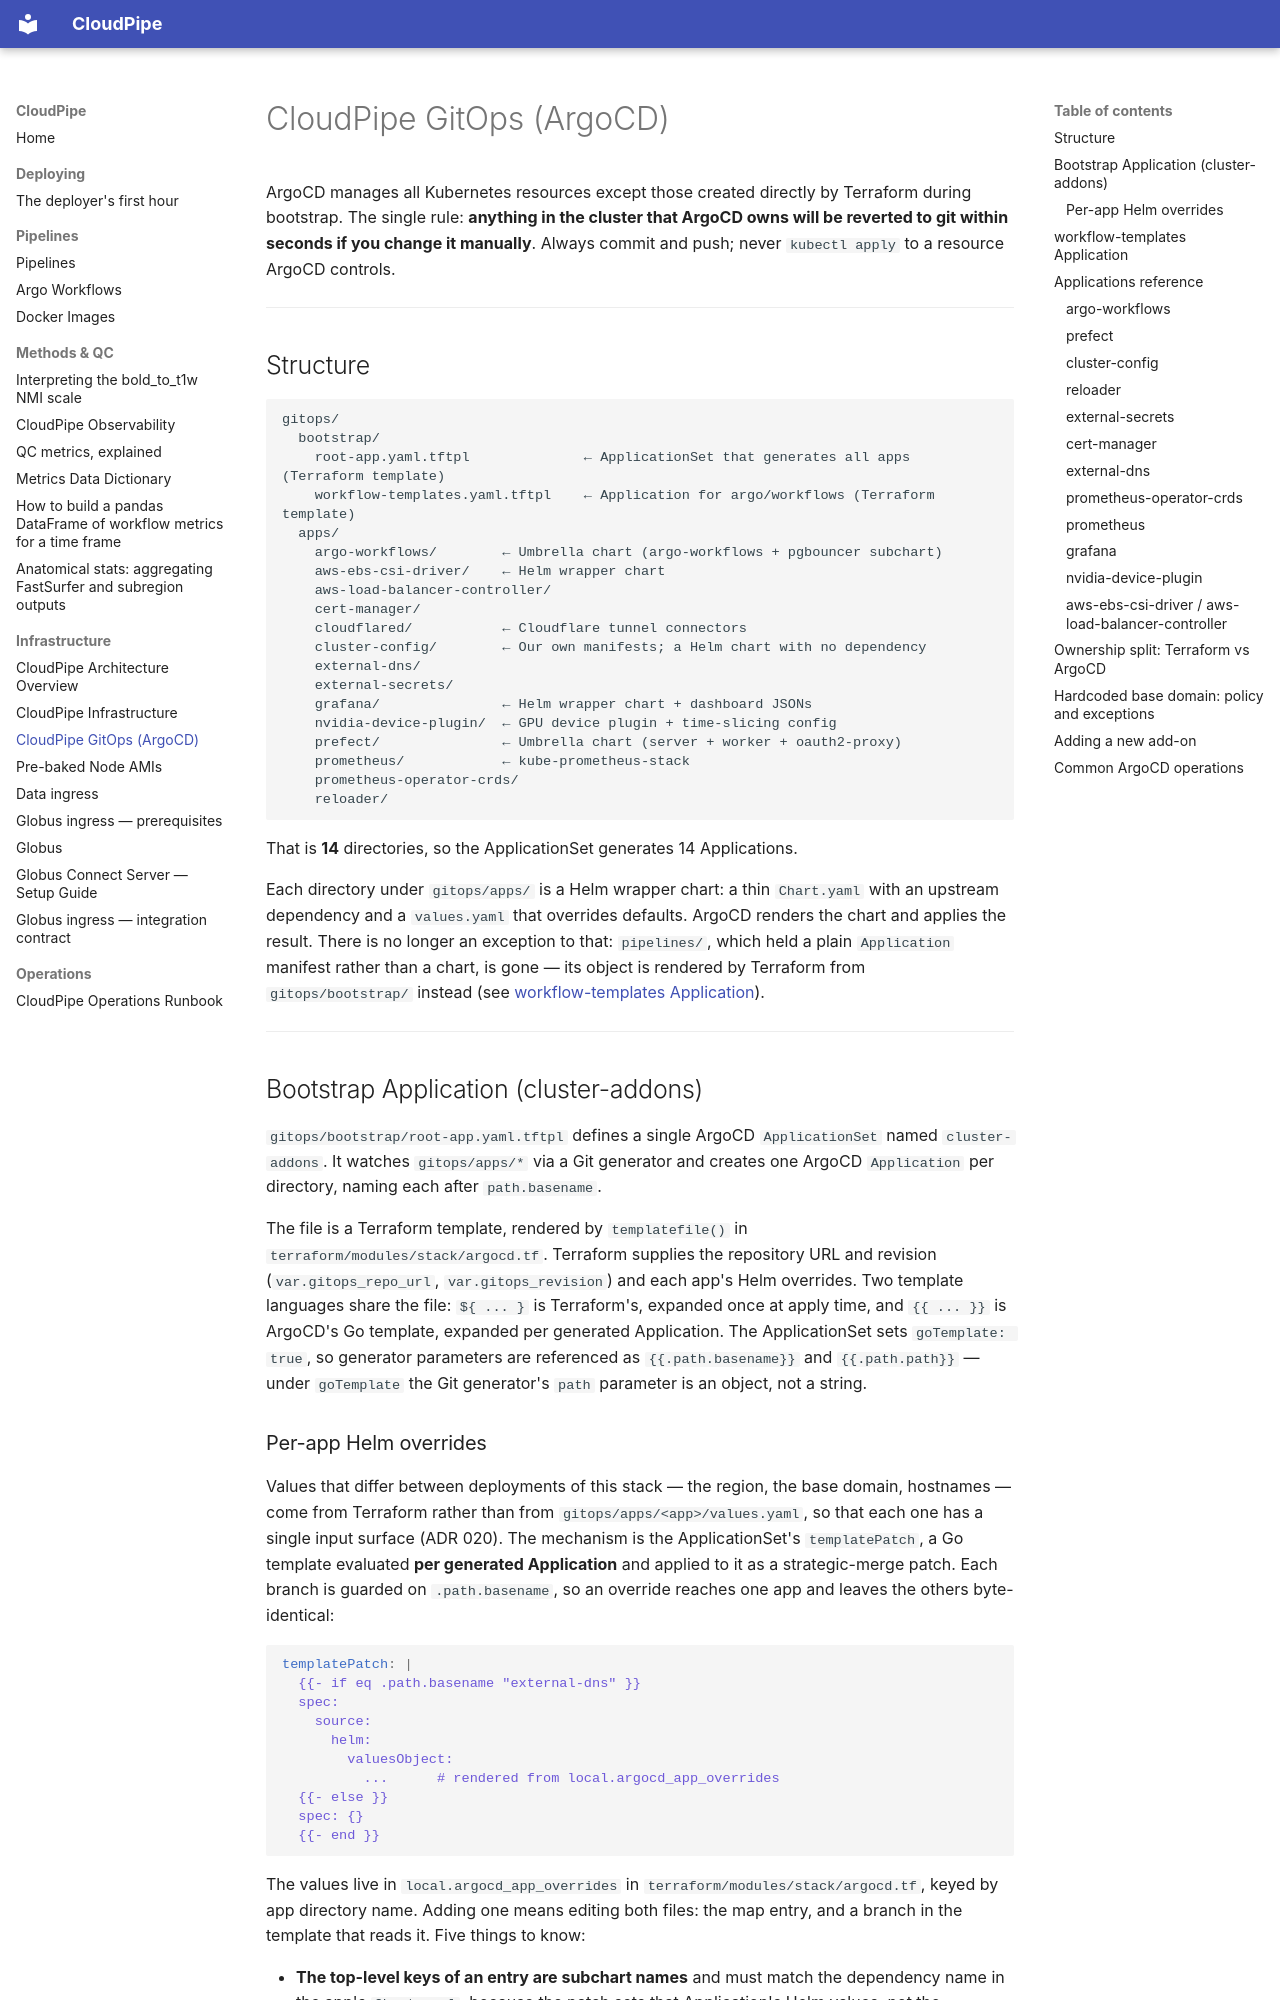

repository: jrussell9000/cloudpipe · page: gitops/index.html · generator: mkdocs

# CloudPipe GitOps (ArgoCD)

ArgoCD manages all Kubernetes resources except those created directly by Terraform during bootstrap. The single rule: **anything in the cluster that ArgoCD owns will be reverted to git within seconds if you change it manually**. Always commit and push; never `kubectl apply` to a resource ArgoCD controls.

---

## Structure

```
gitops/
  bootstrap/
    root-app.yaml.tftpl              ← ApplicationSet that generates all apps (Terraform template)
    workflow-templates.yaml.tftpl    ← Application for argo/workflows (Terraform template)
  apps/
    argo-workflows/        ← Umbrella chart (argo-workflows + pgbouncer subchart)
    aws-ebs-csi-driver/    ← Helm wrapper chart
    aws-load-balancer-controller/
    cert-manager/
    cloudflared/           ← Cloudflare tunnel connectors
    cluster-config/        ← Our own manifests; a Helm chart with no dependency
    external-dns/
    external-secrets/
    grafana/               ← Helm wrapper chart + dashboard JSONs
    nvidia-device-plugin/  ← GPU device plugin + time-slicing config
    prefect/               ← Umbrella chart (server + worker + oauth2-proxy)
    prometheus/            ← kube-prometheus-stack
    prometheus-operator-crds/
    reloader/
```

That is **14** directories, so the ApplicationSet generates 14 Applications.

Each directory under `gitops/apps/` is a Helm wrapper chart: a thin `Chart.yaml` with an upstream dependency and a `values.yaml` that overrides defaults. ArgoCD renders the chart and applies the result. There is no longer an exception to that: `pipelines/`, which held a plain `Application` manifest rather than a chart, is gone — its object is rendered by Terraform from `gitops/bootstrap/` instead (see [workflow-templates Application](#workflow-templates-application)).

---

## Bootstrap Application (cluster-addons)

`gitops/bootstrap/root-app.yaml.tftpl` defines a single ArgoCD `ApplicationSet` named `cluster-addons`. It watches `gitops/apps/*` via a Git generator and creates one ArgoCD `Application` per directory, naming each after `path.basename`.

The file is a Terraform template, rendered by `templatefile()` in `terraform/modules/stack/argocd.tf`. Terraform supplies the repository URL and revision (`var.gitops_repo_url`, `var.gitops_revision`) and each app's Helm overrides. Two template languages share the file: `${ ... }` is Terraform's, expanded once at apply time, and `{{ ... }}` is ArgoCD's Go template, expanded per generated Application. The ApplicationSet sets `goTemplate: true`, so generator parameters are referenced as `{{.path.basename}}` and `{{.path.path}}` — under `goTemplate` the Git generator's `path` parameter is an object, not a string.
